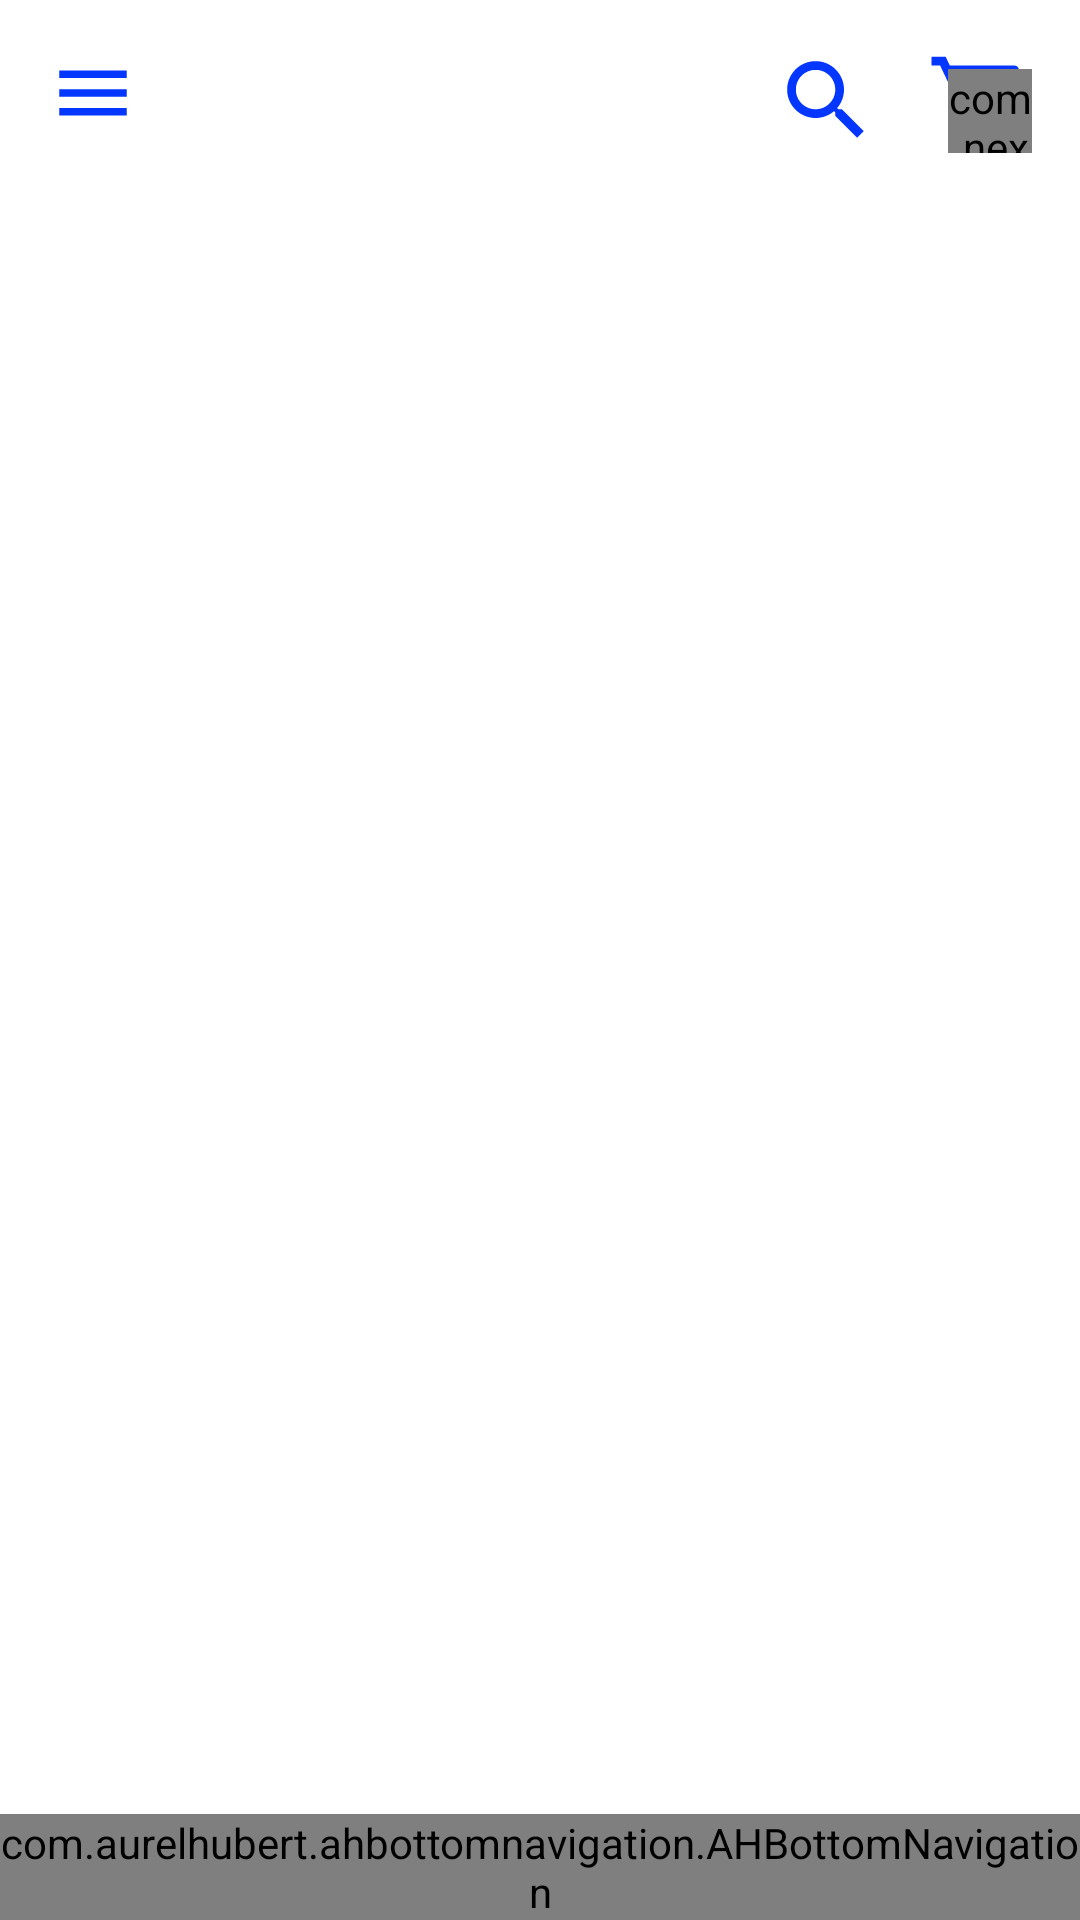

Android layout source for this screen:
<!-- AndroidManifest.xml: application theme Theme.ECommerce -->
<!-- res/layout/activity_frag_container.xml -->
<?xml version="1.0" encoding="utf-8"?>
<androidx.drawerlayout.widget.DrawerLayout xmlns:android="http://schemas.android.com/apk/res/android"
    xmlns:app="http://schemas.android.com/apk/res-auto"
    xmlns:tools="http://schemas.android.com/tools"
    android:id="@+id/drawerLayout"
    android:layout_width="match_parent"
    android:layout_height="match_parent"
    android:background="@color/white"
    android:orientation="vertical"
    tools:context=".ui.MainActivity">

    <androidx.coordinatorlayout.widget.CoordinatorLayout
        android:layout_width="match_parent"
        android:layout_height="match_parent"
        android:fitsSystemWindows="true">

        <RelativeLayout
            android:layout_width="match_parent"
            android:layout_height="match_parent">

            <FrameLayout
                android:id="@+id/Btn_menu_layout"
                android:layout_width="30sp"
                android:layout_height="30sp"
                android:layout_alignParentStart="true"
                android:layout_alignParentLeft="true"
                android:layout_alignParentTop="true"
                android:layout_gravity="center"
                android:layout_margin="16dp"
                android:background="@drawable/icon_menu">

                <Button
                    android:id="@+id/Btn_menu"
                    android:layout_width="match_parent"
                    android:layout_height="match_parent"
                    android:background="@drawable/ripple_rectangle_main_color"
                    android:scaleType="fitXY" />
            </FrameLayout>

            <FrameLayout
                android:id="@+id/Frame_Btn_Cart_FragContainer"
                android:layout_width="35dp"
                android:layout_height="35dp"
                android:layout_alignParentEnd="true"
                android:layout_alignParentRight="true"
                android:layout_gravity="center"
                android:layout_margin="16dp"
                android:background="@drawable/icon_cart">


                <RelativeLayout
                    android:layout_width="wrap_content"
                    android:layout_height="wrap_content">

                    <Button
                        android:id="@+id/Btn_Cart_FragContainer"
                        android:layout_width="35dp"
                        android:layout_height="35dp"
                        android:background="@drawable/ripple_rectangle_main_color"
                        android:scaleType="fitXY" />

                    <com.nex3z.notificationbadge.NotificationBadge
                        android:id="@+id/badge_FragContainer"
                        android:layout_width="28dp"
                        android:layout_height="28dp"
                        android:layout_alignParentEnd="true"
                        android:layout_alignParentRight="true"
                        android:layout_alignParentBottom="true"
                        app:nbMaxTextLength="2" />

                </RelativeLayout>
            </FrameLayout>

            <FrameLayout
                android:id="@+id/BtnSearch_Frame_FragContainer"
                android:layout_width="35dp"
                android:layout_height="35dp"
                android:layout_alignParentTop="true"
                android:layout_gravity="center"
                android:layout_marginTop="16dp"

                android:layout_toLeftOf="@id/Frame_Btn_Cart_FragContainer"
                android:background="@drawable/search_icon"
                android:layout_toStartOf="@id/Frame_Btn_Cart_FragContainer">

                <Button
                    android:id="@+id/BtnSearch_FragContainer"
                    android:layout_width="35dp"
                    android:layout_height="match_parent"
                    android:background="@drawable/ripple_rectangle_main_color"
                    android:scaleType="fitXY" />
            </FrameLayout>

            <FrameLayout
                android:id="@+id/your_placeholder"
                android:layout_width="match_parent"
                android:layout_height="match_parent"
                android:layout_above="@id/bottom_navigation"
                android:layout_below="@id/Btn_menu_layout" />

            <com.aurelhubert.ahbottomnavigation.AHBottomNavigation
                android:id="@+id/bottom_navigation"
                android:layout_width="match_parent"
                android:layout_height="wrap_content"
                android:layout_alignParentBottom="true" />
        </RelativeLayout>

    </androidx.coordinatorlayout.widget.CoordinatorLayout>

    <com.google.android.material.navigation.NavigationView
        android:id="@+id/navigationView"
        android:layout_width="wrap_content"
        android:layout_height="match_parent"
        android:layout_gravity="start"
        app:menu="@menu/drawer_menu" />


</androidx.drawerlayout.widget.DrawerLayout>
<!-- resources referenced by this layout -->
<resources>
  <color name="white">#FFFFFFFF</color>
  <!-- drawable icon_cart (drawable) -->
  <vector xmlns:android="http://schemas.android.com/apk/res/android"
      android:width="24dp"
      android:height="24dp"
      android:tint="@color/MainColor"
      android:viewportWidth="24"
      android:viewportHeight="24">
      <path
          android:fillColor="@android:color/white"
          android:pathData="M7,18c-1.1,0 -1.99,0.9 -1.99,2S5.9,22 7,22s2,-0.9 2,-2 -0.9,-2 -2,-2zM1,2v2h2l3.6,7.59 -1.35,2.45c-0.16,0.28 -0.25,0.61 -0.25,0.96 0,1.1 0.9,2 2,2h12v-2L7.42,15c-0.14,0 -0.25,-0.11 -0.25,-0.25l0.03,-0.12 0.9,-1.63h7.45c0.75,0 1.41,-0.41 1.75,-1.03l3.58,-6.49c0.08,-0.14 0.12,-0.31 0.12,-0.48 0,-0.55 -0.45,-1 -1,-1L5.21,4l-0.94,-2L1,2zM17,18c-1.1,0 -1.99,0.9 -1.99,2s0.89,2 1.99,2 2,-0.9 2,-2 -0.9,-2 -2,-2z" />
  </vector>
  <!-- drawable icon_menu (drawable) -->
  <vector xmlns:android="http://schemas.android.com/apk/res/android"
      android:width="24dp"
      android:height="24dp"
      android:tint="@color/MainColor"
      android:viewportWidth="24"
      android:viewportHeight="24">
      <path
          android:fillColor="@android:color/white"
          android:pathData="M3,18h18v-2L3,16v2zM3,13h18v-2L3,11v2zM3,6v2h18L21,6L3,6z" />
  </vector>
  <!-- drawable ripple_rectangle_main_color (drawable) -->
  <?xml version="1.0" encoding="utf-8"?>
  <ripple xmlns:android="http://schemas.android.com/apk/res/android"
      xmlns:tools="http://schemas.android.com/tools"
      android:color="@color/Gray"
      tools:targetApi="lollipop">
      <item android:id="@android:id/mask">
  
          <shape android:shape="rectangle">
              <solid android:color="#926D7177" />
              <corners android:radius="10dp" />
          </shape>
      </item>
  </ripple>
  <!-- drawable search_icon (drawable) -->
  <vector xmlns:android="http://schemas.android.com/apk/res/android"
      android:width="24dp"
      android:height="24dp"
      android:autoMirrored="true"
      android:tint="@color/MainColor"
      android:viewportWidth="24"
      android:viewportHeight="24">
      <path
          android:fillColor="@color/MainColor"
          android:pathData="M15.5,14h-0.79l-0.28,-0.27C15.41,12.59 16,11.11 16,9.5 16,5.91 13.09,3 9.5,3S3,5.91 3,9.5 5.91,16 9.5,16c1.61,0 3.09,-0.59 4.23,-1.57l0.27,0.28v0.79l5,4.99L20.49,19l-4.99,-5zM9.5,14C7.01,14 5,11.99 5,9.5S7.01,5 9.5,5 14,7.01 14,9.5 11.99,14 9.5,14z" />
  </vector>
  <style name="Theme.ECommerce" parent="Theme.MaterialComponents.DayNight.NoActionBar">
          
          <item name="colorPrimary">@color/purple_500</item>
          <item name="colorPrimaryVariant">@color/purple_700</item>
          <item name="colorOnPrimary">@color/white</item>
          
          <item name="colorSecondary">@color/teal_200</item>
          <item name="colorSecondaryVariant">@color/teal_700</item>
          <item name="colorOnSecondary">@color/black</item>
          
          <item name="android:statusBarColor" tools:targetApi="l">?attr/colorPrimaryVariant</item>
          
  
          
  
  
      </style>
  <color name="MainColor">#0336FF</color>
  <color name="Gray">#6D7177</color>
  <color name="purple_500">#0336FF</color>
  <color name="purple_700">#0336FF</color>
  <color name="teal_200">#FF03DAC5</color>
  <color name="teal_700">#FF018786</color>
  <color name="black">#FF000000</color>
</resources>
